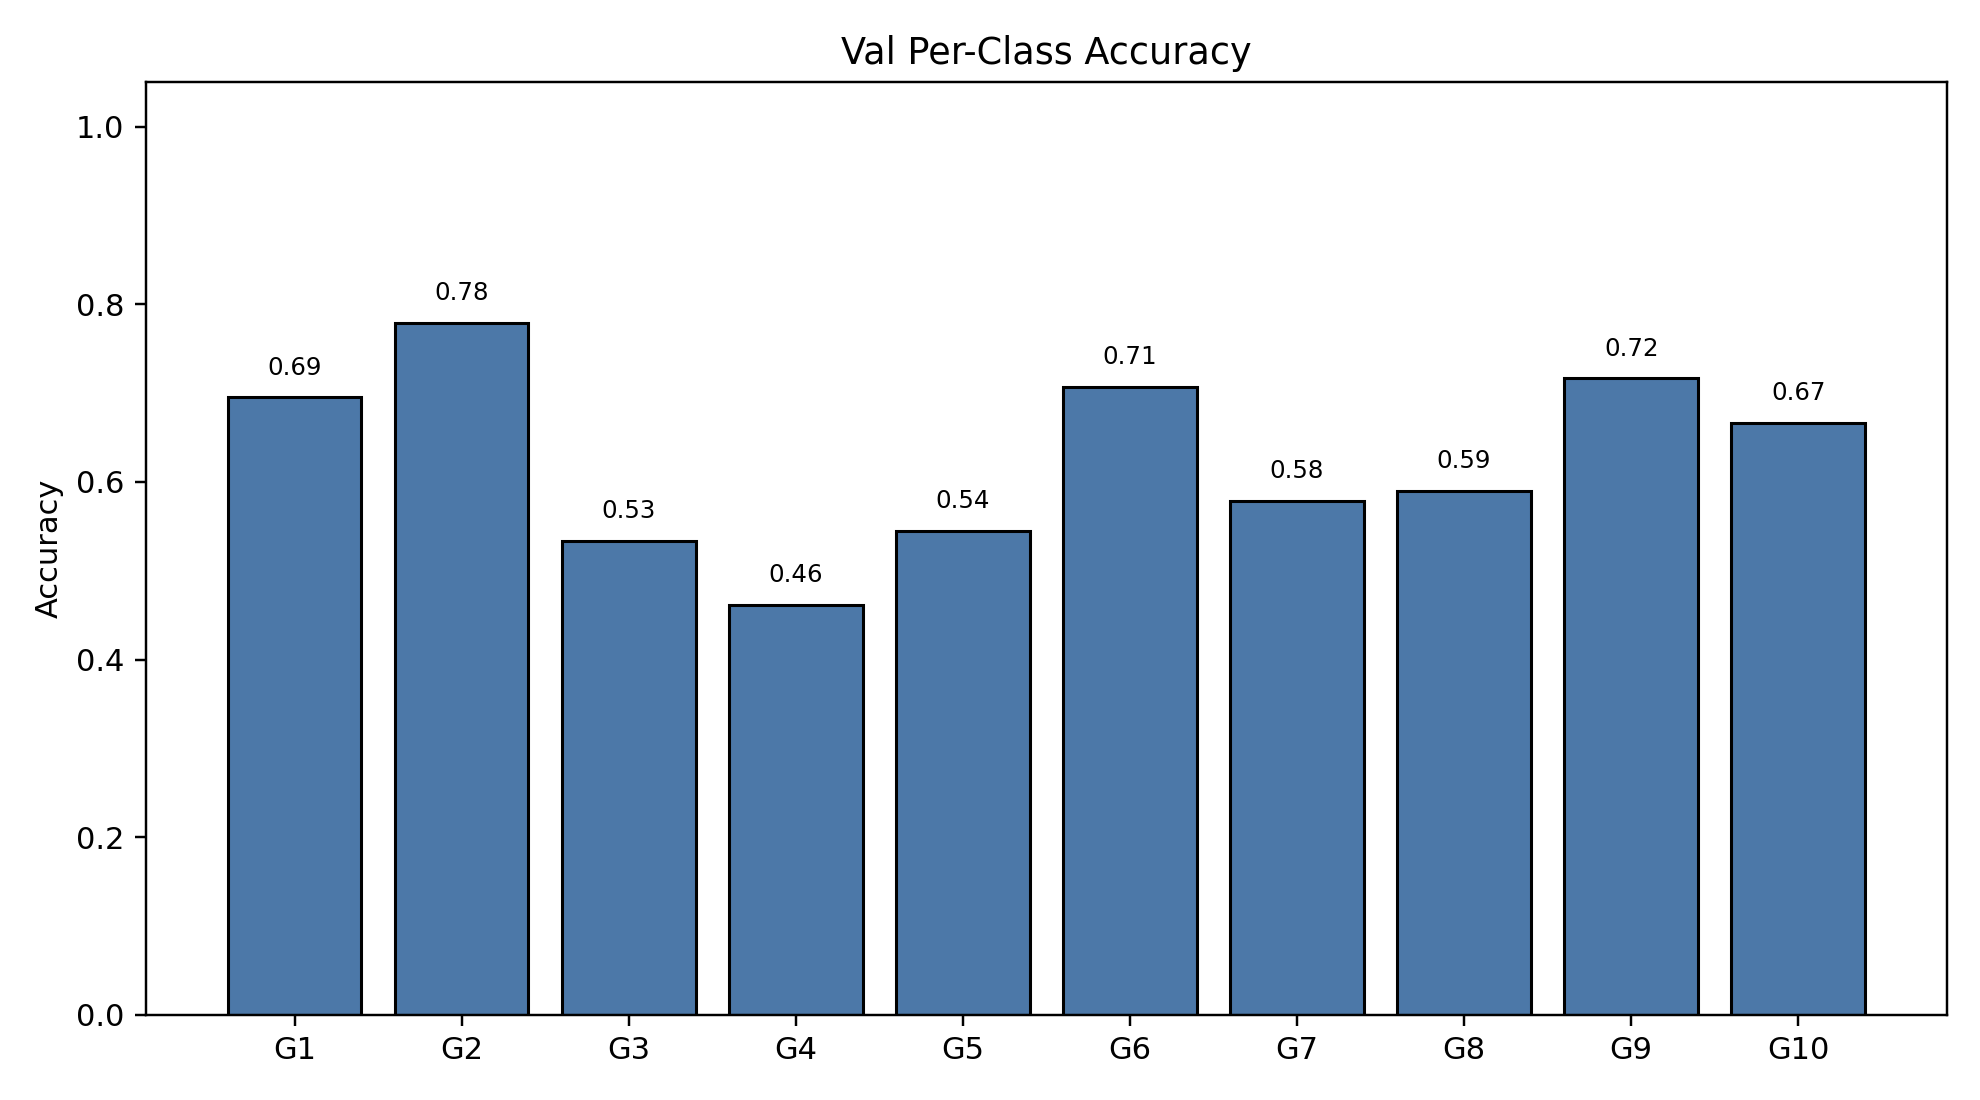

Data behind this chart, as committed beside it:
class_index, gesture_id, support, correct, accuracy
0, 1, 200, 139, 0.695
1, 2, 199, 155, 0.7789
2, 3, 225, 120, 0.5333
3, 4, 221, 102, 0.4615
4, 5, 213, 116, 0.5446
5, 6, 222, 157, 0.7072
6, 7, 216, 125, 0.5787
7, 8, 217, 128, 0.5899
8, 9, 194, 139, 0.7165
9, 10, 225, 150, 0.6667
